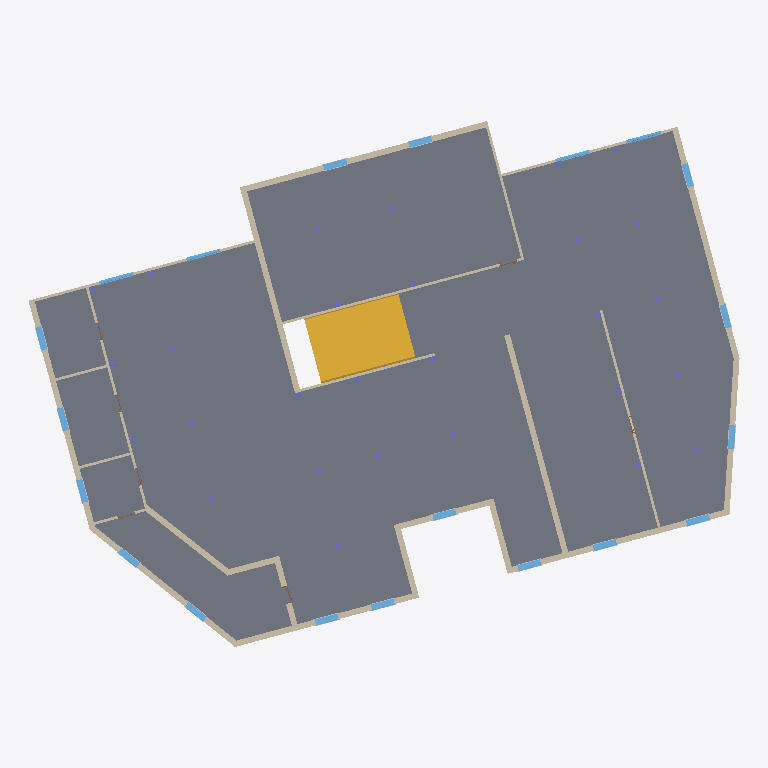
Plan cut of the same IFC building model at storey 'Level 2-L' (level 3.80 m, cut at 5.20 m), seen from above with north up, elements coloured by IFC class: 28 columns (violet), 25 walls (beige), 20 windows (light blue), 1 slab (grey), 1 stair (yellow). Cut surfaces are drawn darker.
Extent 36.5 m × 27.0 m × 8.0 m (x, y, z). Storeys (5): Level 1-L at -0.20 m; Level 1-U at 0.00 m; Level 2-L at 3.80 m; Level 2-U at 4.00 m; Level 3-L at 7.80 m. Elements (323): 140 IfcBuildingElementProxy, 61 IfcWall, 56 IfcColumn, 37 IfcWindow, 26 IfcDoor, 2 IfcSlab, 1 IfcStair.

HEADER;
FILE_DESCRIPTION(('ViewDefinition [DesignTransferView_V1.0]','RevitIdentifiers [VersionGUID: 85be8fc3-d7b2-4715-b017-010b48037286, NumberOfSaves: 28]','CoordinateReference [CoordinateBase: Shared Coordinates]'),'2;1');
FILE_NAME('0001','2023-12-08T16:08:36+01:00',(''),(''),'ODA SDAI 22.12','Autodesk Revit 23.1.30.97 (ENU) - IFC 23.3.1.0','');
FILE_SCHEMA(('IFC4'));
ENDSEC;
DATA;
#104=IFCPROJECT('0OVhcFyar3ZxMIftabAJHh',#18,'0001',$,$,'Project Name','Project Status',(#99),#96);
#131=IFCSITE('0OVhcFyar3ZxMIftabAJHf',#18,'Default',$,$,#130,$,$,.ELEMENT.,$,$,$,$,$);
#109=IFCBUILDING('0OVhcFyar3ZxMIftabAJHg',#18,'',$,$,#107,$,'',.ELEMENT.,$,$,$);
#113=IFCBUILDINGSTOREY('3ENAyJMGr69hqrGMMm3AmQ',#18,'Level 1-L',$,'Level:8mm Head',#112,$,'Level 1-L',.ELEMENT.,-0.2);
#116=IFCBUILDINGSTOREY('3Zu5Bv0LOHrPC10026FoQQ',#18,'Level 1-U',$,'Level:8mm Head',#115,$,'Level 1-U',.ELEMENT.,0.0);
#120=IFCBUILDINGSTOREY('3ENAyJMGr69hqrGMMm3AnX',#18,'Level 2-L',$,'Level:8mm Head',#119,$,'Level 2-L',.ELEMENT.,3.8000000000000003);
#124=IFCBUILDINGSTOREY('15Z0v90RiHrPC20026FoKR',#18,'Level 2-U',$,'Level:8mm Head',#123,$,'Level 2-U',.ELEMENT.,4.0);
#128=IFCBUILDINGSTOREY('3ENAyJMGr69hqrGMMm3Aob',#18,'Level 3-L',$,'Level:8mm Head',#127,$,'Level 3-L',.ELEMENT.,7.800000000000001);
#23124=IFCSLAB('2yaEAQnL91IvnKfXbRCeTy',#18,'Floor:Beam and Block 200mm:396710',$,'Floor:Beam and Block 200mm',#23057,#23104,'396710',.FLOOR.);
#23195=IFCSTAIR('2yaEAQnL91IvnKfXbRCf3c',#18,'Assembled Stair:Stair:399932',$,'Assembled Stair:190mm max riser 250mm going',#23194,$,'399932',.STRAIGHT_RUN_STAIR.);
#24282=IFCWALL('2yaEAQnL91IvnKfXbRCfKD',#18,'Basic Wall:Generic - 300mm:401367',$,'Basic Wall:Generic - 300mm',#24270,#24281,'401367',.NOTDEFINED.);
#24216=IFCWALL('2yaEAQnL91IvnKfXbRCfKF',#18,'Basic Wall:Generic - 300mm:401365',$,'Basic Wall:Generic - 300mm',#24204,#24215,'401365',.NOTDEFINED.);
#24108=IFCWALL('2yaEAQnL91IvnKfXbRCfK8',#18,'Basic Wall:Generic - 300mm:401362',$,'Basic Wall:Generic - 300mm',#24096,#24107,'401362',.NOTDEFINED.);
#24144=IFCWALL('2yaEAQnL91IvnKfXbRCfK9',#18,'Basic Wall:Generic - 300mm:401363',$,'Basic Wall:Generic - 300mm',#24129,#24143,'401363',.NOTDEFINED.);
#24075=IFCWALL('2yaEAQnL91IvnKfXbRCfKB',#18,'Basic Wall:Generic - 300mm:401361',$,'Basic Wall:Generic - 300mm',#24059,#24074,'401361',.NOTDEFINED.);
#24183=IFCWALL('2yaEAQnL91IvnKfXbRCfKE',#18,'Basic Wall:Generic - 300mm:401364',$,'Basic Wall:Generic - 300mm',#24165,#24182,'401364',.NOTDEFINED.);
#24583=IFCWALL('2yaEAQnL91IvnKfXbRCfKz',#18,'Basic Wall:Generic - 300mm:401383',$,'Basic Wall:Generic - 300mm',#24564,#24582,'401383',.NOTDEFINED.);
#24543=IFCWALL('2yaEAQnL91IvnKfXbRCfKy',#18,'Basic Wall:Generic - 300mm:401382',$,'Basic Wall:Generic - 300mm',#24528,#24542,'401382',.NOTDEFINED.);
#24507=IFCWALL('2yaEAQnL91IvnKfXbRCfK$',#18,'Basic Wall:Generic - 300mm:401381',$,'Basic Wall:Generic - 300mm',#24492,#24506,'401381',.NOTDEFINED.);
#24686=IFCWALL('2yaEAQnL91IvnKfXbRCfKn',#18,'Basic Wall:Generic - 300mm:401387',$,'Basic Wall:Generic - 300mm',#24670,#24685,'401387',.NOTDEFINED.);
#27449=IFCWALL('2yaEAQnL91IvnKfXbRCg$p',#18,'Basic Wall:Interior - 135mm Partition (2-hr):402729',$,'Basic Wall:Interior - 135mm Partition (2-hr)',#27437,#27448,'402729',.NOTDEFINED.);
#31067=IFCWALL('1Cb0XtZUr5aRyi652ejbwW',#18,'Basic Wall:Interior - 135mm Partition (2-hr):420567',$,'Basic Wall:Interior - 135mm Partition (2-hr)',#31055,#31066,'420567',.NOTDEFINED.);
#27522=IFCWALL('2yaEAQnL91IvnKfXbRCgpC',#18,'Basic Wall:Interior - 135mm Partition (2-hr):402966',$,'Basic Wall:Interior - 135mm Partition (2-hr)',#27503,#27521,'402966',.NOTDEFINED.);
#24616=IFCWALL('2yaEAQnL91IvnKfXbRCfKo',#18,'Basic Wall:Generic - 300mm:401384',$,'Basic Wall:Generic - 300mm',#24604,#24615,'401384',.NOTDEFINED.);
#24649=IFCWALL('2yaEAQnL91IvnKfXbRCfKp',#18,'Basic Wall:Generic - 300mm:401385',$,'Basic Wall:Generic - 300mm',#24637,#24648,'401385',.NOTDEFINED.);
#27197=IFCWALL('2yaEAQnL91IvnKfXbRCgji',#18,'Basic Wall:Interior - 135mm Partition (2-hr):401846',$,'Basic Wall:Interior - 135mm Partition (2-hr)',#27185,#27196,'401846',.NOTDEFINED.);
#24249=IFCWALL('2yaEAQnL91IvnKfXbRCfKC',#18,'Basic Wall:Generic - 300mm:401366',$,'Basic Wall:Generic - 300mm',#24237,#24248,'401366',.NOTDEFINED.);
#27482=IFCWALL('2yaEAQnL91IvnKfXbRCg$m',#18,'Basic Wall:Interior - 135mm Partition (2-hr):402730',$,'Basic Wall:Interior - 135mm Partition (2-hr)',#27470,#27481,'402730',.NOTDEFINED.);
#27283=IFCWALL('2yaEAQnL91IvnKfXbRCgiP',#18,'Basic Wall:Interior - 135mm Partition (2-hr):401859',$,'Basic Wall:Interior - 135mm Partition (2-hr)',#27271,#27282,'401859',.NOTDEFINED.);
#24881=IFCWALL('2yaEAQnL91IvnKfXbRCfKf',#18,'Basic Wall:Generic - 300mm:401395',$,'Basic Wall:Generic - 300mm',#24869,#24880,'401395',.NOTDEFINED.);
#27230=IFCWALL('2yaEAQnL91IvnKfXbRCgjj',#18,'Basic Wall:Interior - 135mm Partition (2-hr):401847',$,'Basic Wall:Interior - 135mm Partition (2-hr)',#27218,#27229,'401847',.NOTDEFINED.);
#24722=IFCWALL('2yaEAQnL91IvnKfXbRCfKs',#18,'Basic Wall:Generic - 300mm:401388',$,'Basic Wall:Generic - 300mm',#24707,#24721,'401388',.NOTDEFINED.);
#24831=IFCWINDOW('2yaEAQnL91IvnKfXbRCfKh',#18,'M_Window-Casement-Double:1200 x 1500mm:401393',$,'M_Window-Casement-Double:1200 x 1500mm',#34935,#24826,'401393',1.500000000000001,1.2000000000000008,.WINDOW.,.NOTDEFINED.,$);
#24349=IFCWINDOW('2yaEAQnL91IvnKfXbRCfK1',#18,'M_Window-Casement-Double:1200 x 1500mm:401371',$,'M_Window-Casement-Double:1200 x 1500mm',#34895,#24344,'401371',1.500000000000001,1.2000000000000017,.WINDOW.,.NOTDEFINED.,$);
#24391=IFCWINDOW('2yaEAQnL91IvnKfXbRCfK7',#18,'M_Window-Casement-Double:1200 x 1500mm:401373',$,'M_Window-Casement-Double:1200 x 1500mm',#34855,#24386,'401373',1.500000000000001,1.199999999999999,.WINDOW.,.NOTDEFINED.,$);
#24412=IFCWINDOW('2yaEAQnL91IvnKfXbRCfK4',#18,'M_Window-Casement-Double:1200 x 1500mm:401374',$,'M_Window-Casement-Double:1200 x 1500mm',#34875,#24407,'401374',1.500000000000001,1.1999999999999993,.WINDOW.,.NOTDEFINED.,$);
#24475=IFCWINDOW('2yaEAQnL91IvnKfXbRCfK_',#18,'M_Window-Casement-Double:1200 x 1500mm:401380',$,'M_Window-Casement-Double:1200 x 1500mm',#34815,#24470,'401380',1.500000000000001,1.1999999999999993,.WINDOW.,.NOTDEFINED.,$);
#24810=IFCWINDOW('2yaEAQnL91IvnKfXbRCfKg',#18,'M_Window-Casement-Double:1200 x 1500mm:401392',$,'M_Window-Casement-Double:1200 x 1500mm',#35015,#24805,'401392',1.500000000000001,1.1999999999999964,.WINDOW.,.NOTDEFINED.,$);
#24370=IFCWINDOW('2yaEAQnL91IvnKfXbRCfK6',#18,'M_Window-Casement-Double:1200 x 1500mm:401372',$,'M_Window-Casement-Double:1200 x 1500mm',#34915,#24365,'401372',1.500000000000001,1.2000000000000006,.WINDOW.,.NOTDEFINED.,$);
#24433=IFCWINDOW('2yaEAQnL91IvnKfXbRCfKu',#18,'M_Window-Casement-Double:1200 x 1500mm:401378',$,'M_Window-Casement-Double:1200 x 1500mm',#34735,#24428,'401378',1.500000000000001,1.199999999999999,.WINDOW.,.NOTDEFINED.,$);
#24454=IFCWINDOW('2yaEAQnL91IvnKfXbRCfKv',#18,'M_Window-Casement-Double:1200 x 1500mm:401379',$,'M_Window-Casement-Double:1200 x 1500mm',#34795,#24449,'401379',1.500000000000001,1.2000000000000033,.WINDOW.,.NOTDEFINED.,$);
#24789=IFCWINDOW('2yaEAQnL91IvnKfXbRCfKr',#18,'M_Window-Casement-Double:1200 x 1500mm:401391',$,'M_Window-Casement-Double:1200 x 1500mm',#34995,#24784,'401391',1.500000000000001,1.2000000000000008,.WINDOW.,.NOTDEFINED.,$);
#24852=IFCWINDOW('2yaEAQnL91IvnKfXbRCfKe',#18,'M_Window-Casement-Double:1200 x 1500mm:401394',$,'M_Window-Casement-Double:1200 x 1500mm',#34835,#24847,'401394',1.500000000000001,1.1999999999999997,.WINDOW.,.NOTDEFINED.,$);
#24328=IFCWINDOW('2yaEAQnL91IvnKfXbRCfK0',#18,'M_Window-Casement-Double:1200 x 1500mm:401370',$,'M_Window-Casement-Double:1200 x 1500mm',#34775,#24323,'401370',1.500000000000001,1.1999999999999977,.WINDOW.,.NOTDEFINED.,$);
#24768=IFCWINDOW('2yaEAQnL91IvnKfXbRCfKq',#18,'M_Window-Casement-Double:1200 x 1500mm:401390',$,'M_Window-Casement-Double:1200 x 1500mm',#34975,#24763,'401390',1.500000000000001,1.1999999999999984,.WINDOW.,.NOTDEFINED.,$);
#27348=IFCWINDOW('2yaEAQnL91IvnKfXbRCgY1',#18,'M_Window-Casement-Double:1200 x 1500mm:402011',$,'M_Window-Casement-Double:1200 x 1500mm',#35035,#27343,'402011',1.500000000000001,1.1999999999999988,.WINDOW.,.NOTDEFINED.,$);
#24307=IFCWINDOW('2yaEAQnL91IvnKfXbRCfK3',#18,'M_Window-Casement-Double:1200 x 1500mm:401369',$,'M_Window-Casement-Double:1200 x 1500mm',#34755,#24302,'401369',1.500000000000001,1.1999999999999997,.WINDOW.,.NOTDEFINED.,$);
#24747=IFCWINDOW('2yaEAQnL91IvnKfXbRCfKt',#18,'M_Window-Casement-Double:1200 x 1500mm:401389',$,'M_Window-Casement-Double:1200 x 1500mm',#34955,#24742,'401389',1.500000000000001,1.1999999999999995,.WINDOW.,.NOTDEFINED.,$);
#27588=IFCWALL('2yaEAQnL91IvnKfXbRCgp2',#18,'Basic Wall:Interior - 135mm Partition (2-hr):402968',$,'Basic Wall:Interior - 135mm Partition (2-hr)',#27576,#27587,'402968',.NOTDEFINED.);
#27555=IFCWALL('2yaEAQnL91IvnKfXbRCgpD',#18,'Basic Wall:Interior - 135mm Partition (2-hr):402967',$,'Basic Wall:Interior - 135mm Partition (2-hr)',#27543,#27554,'402967',.NOTDEFINED.);
#27328=IFCWINDOW('2yaEAQnL91IvnKfXbRCgiB',#18,'Windows_Sgl_Plain:1810x1210mm:401873',$,'Windows_Sgl_Plain:1810x1210mm',#35135,#27323,'401873',1.210000000000001,1.8100000000000012,.WINDOW.,.NOTDEFINED.,$);
#27734=IFCWINDOW('2yaEAQnL91IvnKfXbRCgF_',#18,'Windows_Sgl_Plain:1810x1210mm:403748',$,'Windows_Sgl_Plain:1810x1210mm',#35095,#27729,'403748',1.210000000000001,1.8100000000000036,.WINDOW.,.NOTDEFINED.,$);
#27308=IFCWINDOW('2yaEAQnL91IvnKfXbRCgiG',#18,'Windows_Sgl_Plain:1810x1210mm:401866',$,'Windows_Sgl_Plain:1810x1210mm',#35075,#27303,'401866',1.210000000000001,1.8100000000000036,.WINDOW.,.NOTDEFINED.,$);
#27255=IFCWINDOW('2yaEAQnL91IvnKfXbRCgiO',#18,'Windows_Sgl_Plain:1810x1210mm:401858',$,'Windows_Sgl_Plain:1810x1210mm',#35115,#27250,'401858',1.210000000000001,1.8099999999999994,.WINDOW.,.NOTDEFINED.,$);
#27621=IFCWALL('2yaEAQnL91IvnKfXbRCgp3',#18,'Basic Wall:Interior - 135mm Partition (2-hr):402969',$,'Basic Wall:Interior - 135mm Partition (2-hr)',#27609,#27620,'402969',.NOTDEFINED.);
#23700=IFCCOLUMN('2yaEAQnL91IvnKfXbRCfLD',#18,'SquareColumn:300x300mm:401303',$,'SquareColumn:300x300mm',#23699,#23696,'401303',.COLUMN.);
#23751=IFCCOLUMN('2yaEAQnL91IvnKfXbRCfL2',#18,'SquareColumn:300x300mm:401304',$,'SquareColumn:300x300mm',#23750,#23747,'401304',.COLUMN.);
#23800=IFCCOLUMN('2yaEAQnL91IvnKfXbRCfL7',#18,'SquareColumn:300x300mm:401309',$,'SquareColumn:300x300mm',#23799,#23796,'401309',.COLUMN.);
#31811=IFCCOLUMN('2L2Fh_F7X5VOVIEcpXCKSe',#18,'SquareColumn:300x300mm:427788',$,'SquareColumn:300x300mm',#31810,#31807,'427788',.COLUMN.);
#31907=IFCCOLUMN('2L2Fh_F7X5VOVIEcpXCKSg',#18,'SquareColumn:300x300mm:427790',$,'SquareColumn:300x300mm',#31906,#31903,'427790',.COLUMN.);
#31955=IFCCOLUMN('2L2Fh_F7X5VOVIEcpXCKSh',#18,'SquareColumn:300x300mm:427791',$,'SquareColumn:300x300mm',#31954,#31951,'427791',.COLUMN.);
#32051=IFCCOLUMN('2L2Fh_F7X5VOVIEcpXCKTA',#18,'SquareColumn:300x300mm:427886',$,'SquareColumn:300x300mm',#32050,#32047,'427886',.COLUMN.);
#32099=IFCCOLUMN('2L2Fh_F7X5VOVIEcpXCKTB',#18,'SquareColumn:300x300mm:427887',$,'SquareColumn:300x300mm',#32098,#32095,'427887',.COLUMN.);
#23648=IFCCOLUMN('2yaEAQnL91IvnKfXbRCfLC',#18,'SquareColumn:300x300mm:401302',$,'SquareColumn:300x300mm',#23647,#23644,'401302',.COLUMN.);
#23848=IFCCOLUMN('2yaEAQnL91IvnKfXbRCfL5',#18,'SquareColumn:300x300mm:401311',$,'SquareColumn:300x300mm',#23847,#23844,'401311',.COLUMN.);
#23896=IFCCOLUMN('2yaEAQnL91IvnKfXbRCfLw',#18,'SquareColumn:300x300mm:401312',$,'SquareColumn:300x300mm',#23895,#23892,'401312',.COLUMN.);
#31379=IFCCOLUMN('1yJ4DIty1FBh4wcU4abuT$',#18,'SquareColumn:300x300mm:425824',$,'SquareColumn:300x300mm',#31378,#31375,'425824',.COLUMN.);
#31571=IFCCOLUMN('1yJ4DIty1FBh4wcU4abuTx',#18,'SquareColumn:300x300mm:425828',$,'SquareColumn:300x300mm',#31570,#31567,'425828',.COLUMN.);
#31619=IFCCOLUMN('3KG4yfiHnAjxygJCLV20OV',#18,'SquareColumn:300x300mm:426200',$,'SquareColumn:300x300mm',#31618,#31615,'426200',.COLUMN.);
#31763=IFCCOLUMN('3KG4yfiHnAjxygJCLV20OS',#18,'SquareColumn:300x300mm:426203',$,'SquareColumn:300x300mm',#31762,#31759,'426203',.COLUMN.);
#32003=IFCCOLUMN('2L2Fh_F7X5VOVIEcpXCKT9',#18,'SquareColumn:300x300mm:427885',$,'SquareColumn:300x300mm',#32002,#31999,'427885',.COLUMN.);
#32147=IFCCOLUMN('2L2Fh_F7X5VOVIEcpXCKTK',#18,'SquareColumn:300x300mm:427888',$,'SquareColumn:300x300mm',#32146,#32143,'427888',.COLUMN.);
#32195=IFCCOLUMN('2L2Fh_F7X5VOVIEcpXCKTL',#18,'SquareColumn:300x300mm:427889',$,'SquareColumn:300x300mm',#32194,#32191,'427889',.COLUMN.);
#23944=IFCCOLUMN('2yaEAQnL91IvnKfXbRCfL$',#18,'SquareColumn:300x300mm:401317',$,'SquareColumn:300x300mm',#23943,#23940,'401317',.COLUMN.);
#23992=IFCCOLUMN('2yaEAQnL91IvnKfXbRCfLz',#18,'SquareColumn:300x300mm:401319',$,'SquareColumn:300x300mm',#23991,#23988,'401319',.COLUMN.);
#24040=IFCCOLUMN('2yaEAQnL91IvnKfXbRCfLo',#18,'SquareColumn:300x300mm:401320',$,'SquareColumn:300x300mm',#24039,#24036,'401320',.COLUMN.);
#31331=IFCCOLUMN('1Cb0XtZUr5aRyi652ejaMJ',#18,'SquareColumn:300x300mm:422372',$,'SquareColumn:300x300mm',#31330,#31327,'422372',.COLUMN.);
#31427=IFCCOLUMN('1yJ4DIty1FBh4wcU4abuT_',#18,'SquareColumn:300x300mm:425825',$,'SquareColumn:300x300mm',#31426,#31423,'425825',.COLUMN.);
#31475=IFCCOLUMN('1yJ4DIty1FBh4wcU4abuTz',#18,'SquareColumn:300x300mm:425826',$,'SquareColumn:300x300mm',#31474,#31471,'425826',.COLUMN.);
#31667=IFCCOLUMN('3KG4yfiHnAjxygJCLV20OU',#18,'SquareColumn:300x300mm:426201',$,'SquareColumn:300x300mm',#31666,#31663,'426201',.COLUMN.);
#31715=IFCCOLUMN('3KG4yfiHnAjxygJCLV20OT',#18,'SquareColumn:300x300mm:426202',$,'SquareColumn:300x300mm',#31714,#31711,'426202',.COLUMN.);
#31859=IFCCOLUMN('2L2Fh_F7X5VOVIEcpXCKSf',#18,'SquareColumn:300x300mm:427789',$,'SquareColumn:300x300mm',#31858,#31855,'427789',.COLUMN.);
#31523=IFCCOLUMN('1yJ4DIty1FBh4wcU4abuTy',#18,'SquareColumn:300x300mm:425827',$,'SquareColumn:300x300mm',#31522,#31519,'425827',.COLUMN.);
ENDSEC;